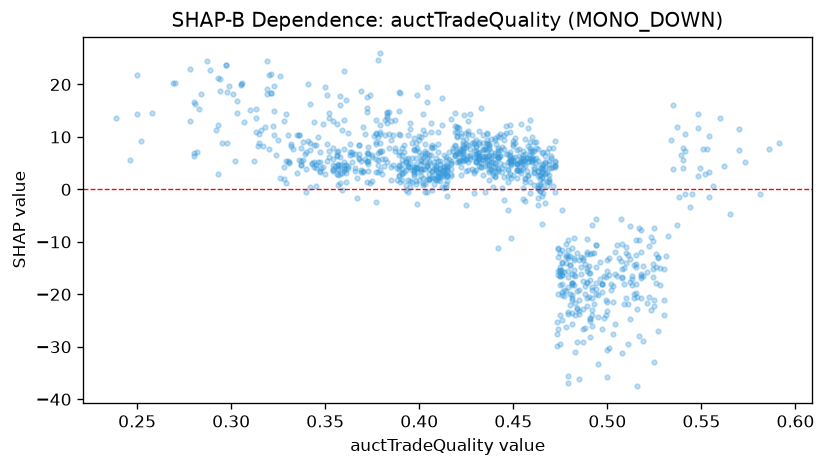

The table this chart was drawn from, first rows:
feature_value, shap_value
0.494, -19.88
0.39, 18.37
0.358, 4.617
0.451, 6.223
0.44, 5.113
0.467, 6.418
0.432, 5.874
0.523, -9.057
0.447, 5.285
0.463, 0.904
0.469, 5.384
0.474, -26.63
0.361, 3.206
0.565, -4.622
0.461, 3.082
0.36, 3.853
0.504, -16.13
0.491, -28.15
0.476, -15.62
0.421, 5.239
0.362, 4.048
0.545, -0.8529
0.432, 11.17
0.357, 4.627
0.422, 7.575
0.388, 1.722
0.405, 3.979
0.541, -0.8185
0.403, 3.906
0.494, -10.61
0.554, -1.425
0.537, -6.76
0.49, -20.48
0.581, -0.8688
0.424, 7.928
0.57, 7.533
0.417, 3.853
0.481, -18.31
0.391, 3.037
0.407, 2.606
0.526, -17.9
0.433, 5.061
0.438, 3.76
0.354, 3.924
0.329, 1.217
0.509, -18.13
0.342, 0.4998
0.524, -9.776
0.485, -19.19
0.41, 1.739
0.527, -12.87
0.41, 2.535
0.492, -19.22
0.368, 5.724
0.447, 6.824
0.552, 2.943
0.372, 15.58
0.476, -18.12
0.421, 7.262
0.414, 1.065
... 1,052 more rows
